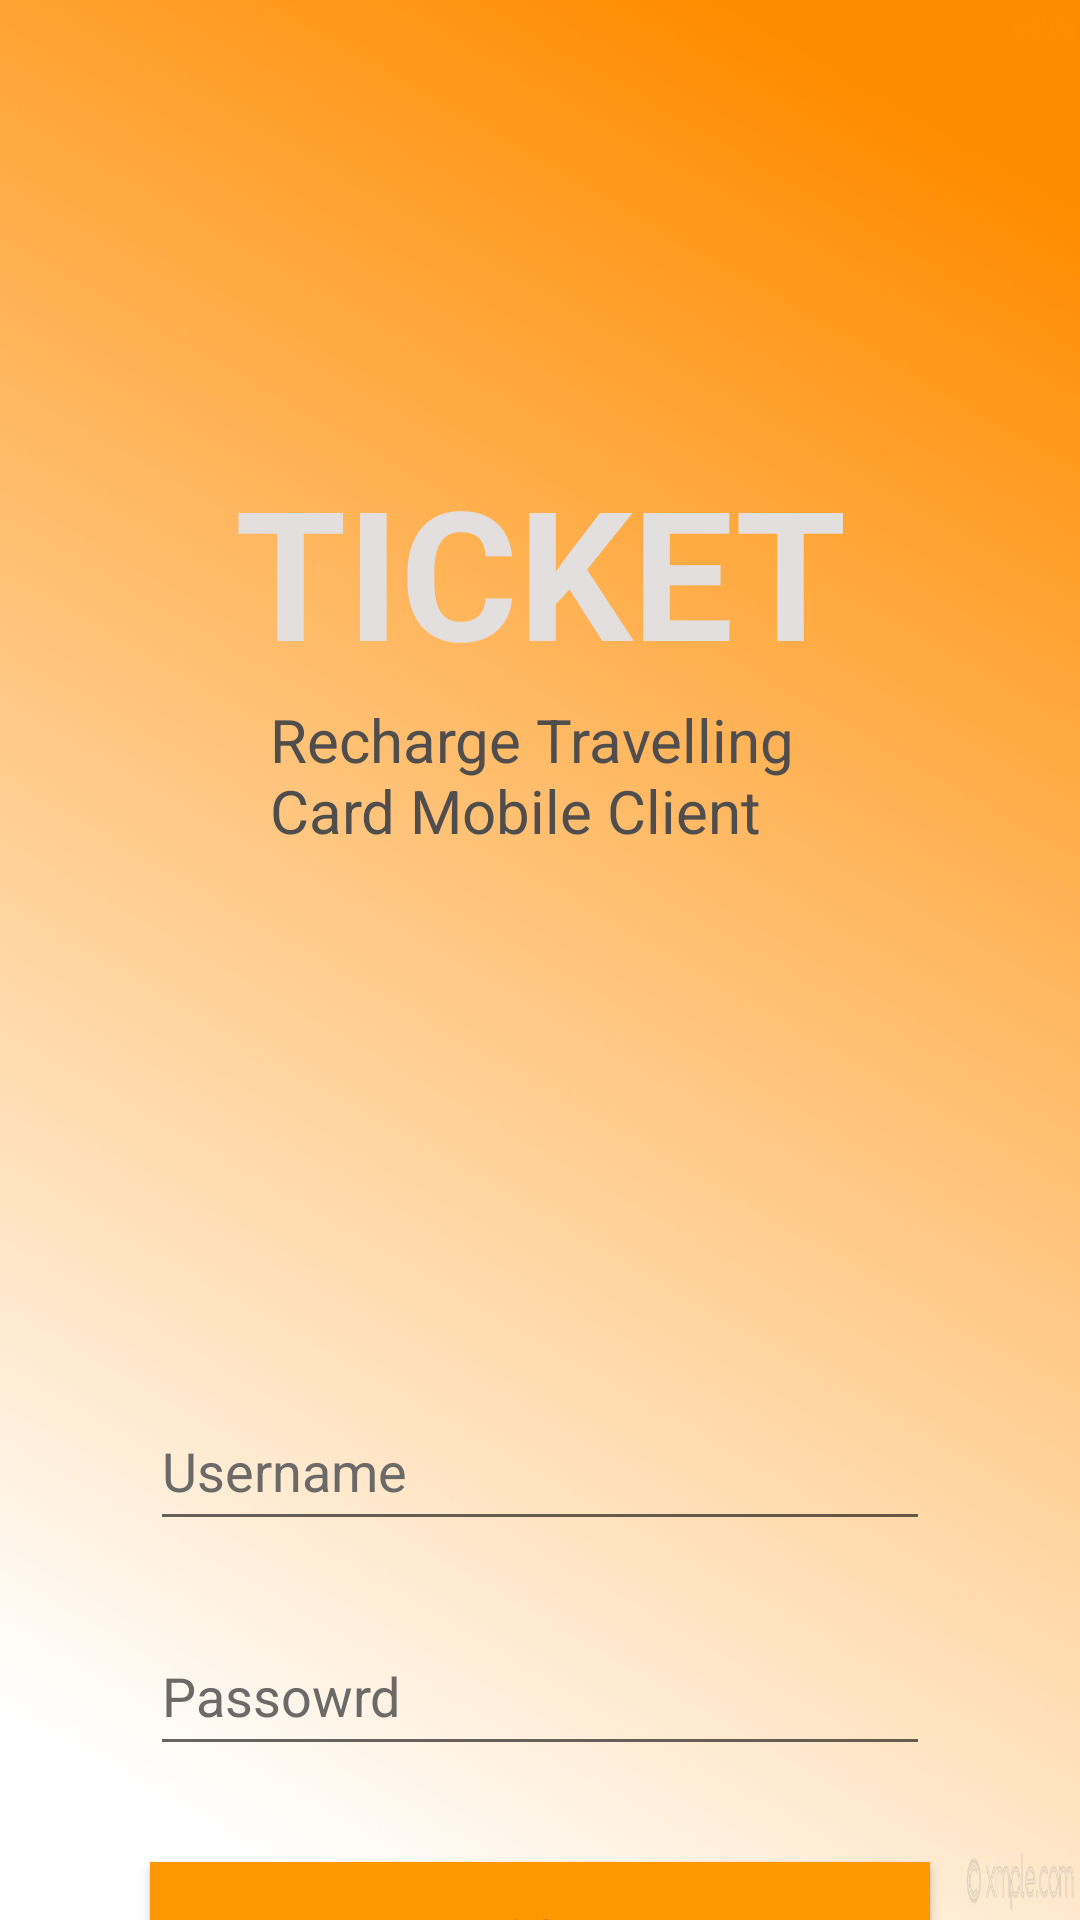

Reconstruct the res/layout file that produces this screen, plus the resources it refers to.
<!-- AndroidManifest.xml: application theme Theme.MobileApp -->
<!-- res/layout/activity_login.xml -->
<?xml version="1.0" encoding="utf-8"?>
<androidx.constraintlayout.widget.ConstraintLayout xmlns:android="http://schemas.android.com/apk/res/android"
    xmlns:app="http://schemas.android.com/apk/res-auto"
    xmlns:tools="http://schemas.android.com/tools"
    android:id="@+id/loginScreen"
    android:layout_width="match_parent"
    android:layout_height="match_parent"
    android:background="@drawable/backimg"
    tools:context=".Login">

    <TextView
        android:id="@+id/textView2"
        android:layout_width="180dp"
        android:layout_height="wrap_content"
        android:layout_marginTop="3dp"
        android:text="@string/appdescription_login"
        android:textColor="#504D4D"
        android:textSize="20sp"
        app:layout_constraintLeft_toLeftOf="parent"
        app:layout_constraintRight_toRightOf="parent"
        app:layout_constraintTop_toBottomOf="@+id/textView" />

    <TextView
        android:id="@+id/textView"
        android:layout_width="wrap_content"
        android:layout_height="wrap_content"
        android:layout_marginTop="150dp"
        android:gravity="center_horizontal"
        android:text="@string/apptitle_loginscreen"
        android:textColor="#E4DFDF"
        android:textSize="60sp"
        android:textStyle="bold"
        app:layout_constraintEnd_toEndOf="parent"
        app:layout_constraintStart_toStartOf="parent"
        app:layout_constraintTop_toTopOf="parent" />

    <EditText
        android:id="@+id/login_username_label"
        android:layout_width="0dp"
        android:layout_height="50dp"
        android:layout_marginStart="50dp"
        android:layout_marginTop="180dp"
        android:layout_marginEnd="50dp"
        android:drawableStart="@drawable/login_account_img"
        android:drawablePadding="20dp"
        android:ems="10"
        android:inputType="textPersonName"
        android:minHeight="48dp"
        android:text="@string/login_username_tv"
        android:textColor="#6C6969"
        app:layout_constraintEnd_toEndOf="parent"
        app:layout_constraintHorizontal_bias="0.5"
        app:layout_constraintStart_toStartOf="parent"
        app:layout_constraintTop_toBottomOf="@+id/textView2" />

    <EditText
        android:id="@+id/login_password_tv"
        android:layout_width="0dp"
        android:layout_height="50dp"
        android:layout_marginStart="50dp"
        android:layout_marginTop="25dp"
        android:layout_marginEnd="50dp"
        android:drawableStart="@drawable/login_password_lock_img"
        android:drawablePadding="20dp"
        android:ems="10"
        android:inputType="textPersonName"
        android:text="@string/login_pw_tv"
        android:textColor="#6C6969"
        app:layout_constraintEnd_toEndOf="parent"
        app:layout_constraintHorizontal_bias="0.495"
        app:layout_constraintStart_toStartOf="parent"
        app:layout_constraintTop_toBottomOf="@+id/login_username_label" />

    <Button
        android:id="@+id/login_imgbtn"
        android:layout_width="0dp"
        android:layout_height="wrap_content"
        android:layout_marginStart="50dp"
        android:layout_marginTop="32dp"
        android:layout_marginEnd="50dp"
        android:background="#FFC400"
        android:backgroundTint="#FFC400"
        android:backgroundTintMode="multiply"
        android:text="@string/login_btn_tag"
        app:layout_constraintEnd_toEndOf="parent"
        app:layout_constraintHorizontal_bias="1.0"
        app:layout_constraintStart_toStartOf="parent"
        app:layout_constraintTop_toBottomOf="@+id/login_password_tv" />

    <TextView
        android:id="@+id/regNowTv_login_screen"
        android:layout_width="100dp"
        android:layout_height="wrap_content"
        android:layout_marginTop="10dp"
        android:text="@string/regnow_sceen_tv"
        android:textColor="#FF9100"
        android:textStyle="bold"
        app:layout_constraintEnd_toEndOf="parent"
        app:layout_constraintHorizontal_bias="0.5"
        app:layout_constraintStart_toStartOf="parent"
        app:layout_constraintTop_toBottomOf="@+id/login_imgbtn" />

</androidx.constraintlayout.widget.ConstraintLayout>
<!-- resources referenced by this layout -->
<resources>
  <!-- drawable backimg: jpg bitmap (drawable, 142495 bytes) -->
  <string name="appdescription_login">Recharge Travelling Card Mobile Client</string>
  <string name="apptitle_loginscreen">TICKET</string>
  <string name="login_btn_tag">LOGIN</string>
  <string name="login_pw_tv">Passowrd</string>
  <string name="login_username_tv">Username</string>
  <string name="regnow_sceen_tv">Register Now</string>
  <style name="Theme.MobileApp" parent="Theme.MaterialComponents.DayNight.DarkActionBar">
          
          <item name="colorPrimary">@color/purple_700</item>
          <item name="colorPrimaryVariant">@color/purple_700</item>
          <item name="colorOnPrimary">@color/white</item>
          
          <item name="colorSecondary">@color/teal_200</item>
          <item name="colorSecondaryVariant">@color/teal_700</item>
          <item name="colorOnSecondary">@color/black</item>
          
          <item name="android:statusBarColor" tools:targetApi="l">?attr/colorPrimaryVariant</item>
          
      </style>
  <!-- not gathered from this repository: default colours our renderer supplied (Android Studio template values) -->
  <color name="purple_700">#FF3700B3</color>
  <color name="teal_200">#FF03DAC5</color>
  <color name="teal_700">#FF018786</color>
  <color name="black">#FF000000</color>
  <color name="white">#FFFFFFFF</color>
</resources>
